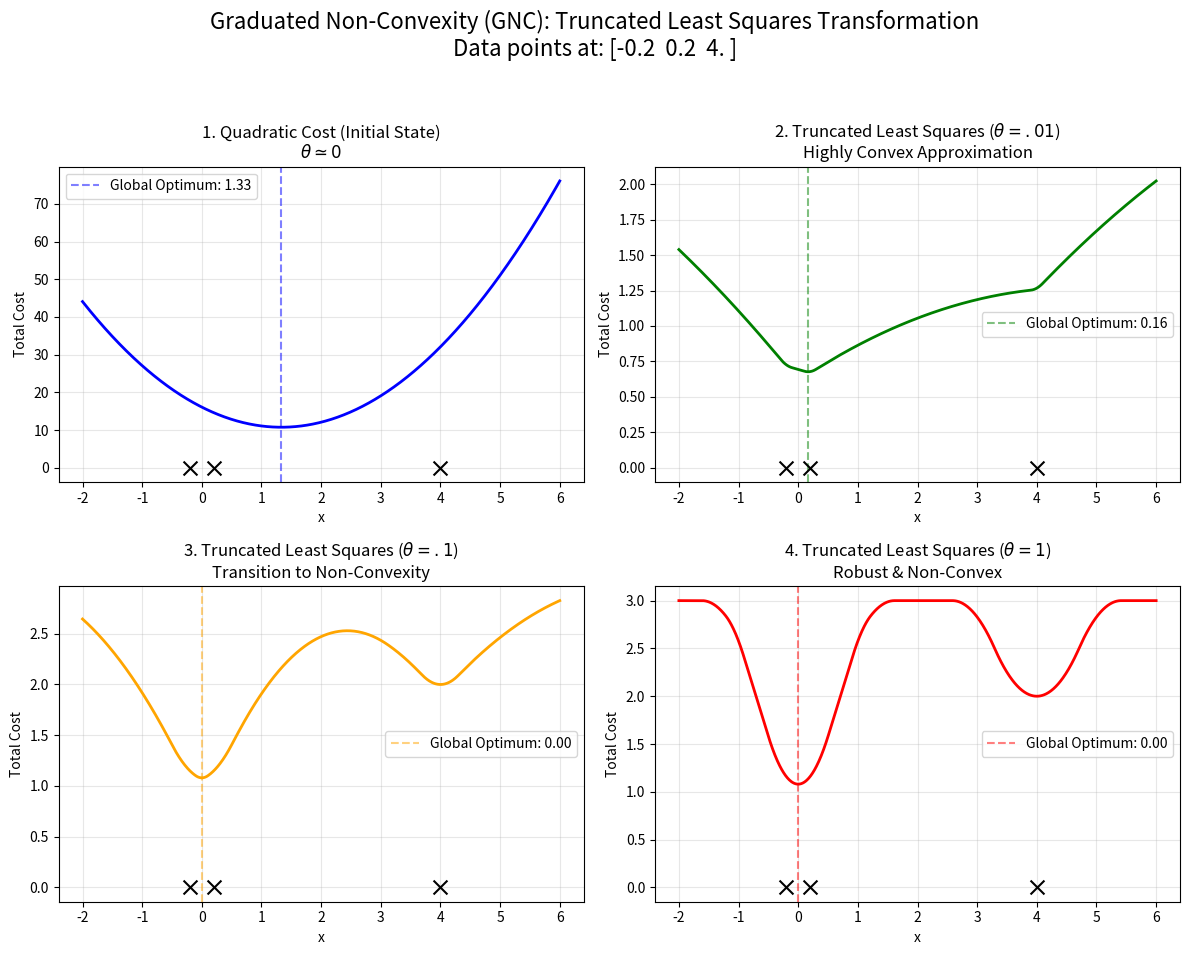

This chart was generated by the following Python code:
import numpy as np
import matplotlib.pyplot as plt

def quadratic_cost(x, data):
    """Standard Least Squares: sum((x - data)^2)"""
    return np.sum((x[:, np.newaxis] - data)**2, axis=1)

def geman_mcclure_cost(x, data, c):
    """
    Standard Geman-McClure Robust Cost Function:
    sum( (y^2/2) / (1 + (y/c)^2) )
    where y = x - data_point
    """
    diff = x[:, np.newaxis] - data
    numerator = (diff**2) / 2
    denominator = 1 + (diff**2 / c**2)
    return np.sum(numerator / denominator, axis=1)

def gnc_geman_mcclure_cost(x, data, c, mu):
    """
    Graduated Geman-McClure robust cost function:
    sum( (mu * c^2 * y^2) / (mu * c^2 + y^2) )
    where y = x - data_point
    As mu -> infinity, this approaches quadratic.
    As mu -> 1, this approaches standard Geman-McClure.
    """
    diff = x[:, np.newaxis] - data
    y_sq = diff**2
    scale = mu * (c**2)
    return np.sum((scale * y_sq) / (scale + y_sq), axis=1)

def gnc_truncated_least_squares_cost(x, data, c, mu):
    """
    Graduated Truncated Least Squares robust cost function based on specific piecewise formula.
    
    Formula:
     y^2 when y^2 < c^2 * (mu/(mu+1))
     2*c*abs(y)*sqrt(mu*(mu+1)) - mu*(c^2 + y^2) when (mu/(mu+1)) <= y^2/c^2 <= ((mu+1)/mu)
     c^2 otherwise
    """
    diff = x[:, np.newaxis] - data
    y_sq = diff**2
    y_abs = np.abs(diff)
    c_sq = c**2
    
    # Pre-calculate terms to avoid division by zero if mu=0
    # We use a tiny epsilon for mu=0 cases
    mu_safe = max(mu, 1e-10)
    
    term1_bound = c_sq * (mu_safe / (mu_safe + 1))
    term2_upper_bound = c_sq * ((mu_safe + 1) / mu_safe)
    
    # Case 1: y^2 < c^2 * (mu/(mu+1))
    mask1 = y_sq < term1_bound
    
    # Case 2: (mu/(mu+1)) <= y^2/c^2 <= ((mu+1)/mu)
    mask2 = (y_sq >= term1_bound) & (y_sq <= term2_upper_bound)
    
    # Case 3: otherwise (y^2/c^2 > (mu+1)/mu)
    mask3 = y_sq > term2_upper_bound
    
    # Calculate costs
    costs = np.zeros_like(y_sq)
    
    costs[mask1] = y_sq[mask1]
    
    # Complex middle term
    costs[mask2] = (2 * c * y_abs[mask2] * np.sqrt(mu_safe * (mu_safe + 1)) 
                    - mu_safe * (c_sq + y_sq[mask2]))
    
    costs[mask3] = c_sq
    
    return np.sum(costs, axis=1)

def plot_robust_costs_gm():
    # 1. Setup Data
    # Measurements on the real line: -.2, .2, and 4 (the outlier)
    data = np.array([-0.2, 0.2, 4.0])
    c_val = 1.0  # Constant scale for the robust kernel
    
    # Range of x (theta) values to evaluate
    x_range = np.linspace(-2, 6, 1000)
    
    # 2. Initialize Plot
    fig, axes = plt.subplots(2, 2, figsize=(12, 10))
    fig.suptitle('Graduated Non-Convexity (GNC): Geman-McClure Transformation\nData points at: ' + str(data), fontsize=16)
    
    # --- Pane 1: Quadratic (Mean) ---
    cost_quad = quadratic_cost(x_range, data)
    axes[0, 0].plot(x_range, cost_quad, color='blue', lw=2)
    axes[0, 0].set_title(r'1. Quadratic Cost (Initial State)' + '\n' + r'$\theta \simeq \infty$')
    axes[0, 0].grid(True, alpha=0.3)
    mean_val = np.mean(data)
    axes[0, 0].axvline(mean_val, color='blue', linestyle='--', alpha=0.5, label=f'Global Optimum: {mean_val:.2f}')
    axes[0, 0].legend()

    # --- Pane 2: GNC Geman-McClure (mu=10) ---
    cost_gnc_high = gnc_geman_mcclure_cost(x_range, data, c=c_val, mu=10.0)
    axes[0, 1].plot(x_range, cost_gnc_high, color='green', lw=2)
    axes[0, 1].set_title(r'2. Graduated Geman-McClure ($\theta=10$)' + '\nHighly Convex Approximation')
    axes[0, 1].grid(True, alpha=0.3)
    # Finding the local minimum for the current cost function
    opt_val_2 = x_range[np.argmin(cost_gnc_high)]
    axes[0, 1].axvline(opt_val_2, color='green', linestyle='--', alpha=0.5, label=f'Global Optimum: {opt_val_2:.2f}')
    axes[0, 1].legend()

    # --- Pane 3: GNC Geman-McClure (mu=2) ---
    cost_gnc_mid = gnc_geman_mcclure_cost(x_range, data, c=c_val, mu=2.0)
    axes[1, 0].plot(x_range, cost_gnc_mid, color='orange', lw=2)
    axes[1, 0].set_title(r'3. Graduated Geman-McClure ($\theta=2$)' + '\nTransition to Non-Convexity')
    axes[1, 0].grid(True, alpha=0.3)
    opt_val_3 = x_range[np.argmin(cost_gnc_mid)]
    axes[1, 0].axvline(opt_val_3, color='orange', linestyle='--', alpha=0.5, label=f'Global Optimum: {opt_val_3:.2f}')
    axes[1, 0].legend()

    # --- Pane 4: Robust Geman-McClure (mu=1) ---
    cost_gm_robust = gnc_geman_mcclure_cost(x_range, data, c=c_val, mu=1.0)
    axes[1, 1].plot(x_range, cost_gm_robust, color='red', lw=2)
    axes[1, 1].set_title(r'4. Geman-McClure ($\theta=1$)' + '\nRobust & Non-Convex')
    axes[1, 1].grid(True, alpha=0.3)
    opt_val_4 = x_range[np.argmin(cost_gm_robust)]
    axes[1, 1].axvline(opt_val_4, color='red', linestyle='--', alpha=0.5, label=f'Global Optimum: {opt_val_4:.2f}')
    axes[1, 1].legend()
    
    # Mark the data points on the x-axis for all plots
    for ax in axes.flat:
        ax.scatter(data, np.zeros_like(data), color='black', marker='x', s=100, zorder=5, label='Data')
        ax.set_xlabel('x')
        ax.set_ylabel('Total Cost')

    plt.tight_layout(rect=[0, 0.03, 1, 0.95])

    plt.savefig('gm_gnc_explanation.pdf', format='pdf')
    print("Figure saved as robust_cost_comparison.pdf")

    plt.show()
def plot_robust_costs_gm():
    # 1. Setup Data
    # Measurements on the real line: -.2, .2, and 4 (the outlier)
    data = np.array([-0.2, 0.2, 4.0])
    c_val = 1.0  # Constant scale for the robust kernel
    
    # Range of x (theta) values to evaluate
    x_range = np.linspace(-2, 6, 1000)
    
    # 2. Initialize Plot
    fig, axes = plt.subplots(2, 2, figsize=(12, 10))
    fig.suptitle('Graduated Non-Convexity (GNC): Truncated Least Squares Transformation\nData points at: ' + str(data), fontsize=16)
    
    # --- Pane 1: Quadratic (Mean) ---
    cost_quad = quadratic_cost(x_range, data)
    axes[0, 0].plot(x_range, cost_quad, color='blue', lw=2)
    axes[0, 0].set_title(r'1. Quadratic Cost (Initial State)' + '\n' + r'$\theta \simeq 0$')
    axes[0, 0].grid(True, alpha=0.3)
    mean_val = np.mean(data)
    axes[0, 0].axvline(mean_val, color='blue', linestyle='--', alpha=0.5, label=f'Global Optimum: {mean_val:.2f}')
    axes[0, 0].legend()

    # --- Pane 2: GNC Geman-McClure (mu=10) ---
    cost_gnc_high = gnc_truncated_least_squares_cost(x_range, data, c=c_val, mu=.01)
    axes[0, 1].plot(x_range, cost_gnc_high, color='green', lw=2)
    axes[0, 1].set_title(r'2. Truncated Least Squares ($\theta=.01$)' + '\nHighly Convex Approximation')
    axes[0, 1].grid(True, alpha=0.3)
    # Finding the local minimum for the current cost function
    opt_val_2 = x_range[np.argmin(cost_gnc_high)]
    axes[0, 1].axvline(opt_val_2, color='green', linestyle='--', alpha=0.5, label=f'Global Optimum: {opt_val_2:.2f}')
    axes[0, 1].legend()

    # --- Pane 3: GNC Geman-McClure (mu=2) ---
    cost_gnc_mid = gnc_truncated_least_squares_cost(x_range, data, c=c_val, mu=.1)
    axes[1, 0].plot(x_range, cost_gnc_mid, color='orange', lw=2)
    axes[1, 0].set_title(r'3. Truncated Least Squares ($\theta=.1$)' + '\nTransition to Non-Convexity')
    axes[1, 0].grid(True, alpha=0.3)
    opt_val_3 = x_range[np.argmin(cost_gnc_mid)]
    axes[1, 0].axvline(opt_val_3, color='orange', linestyle='--', alpha=0.5, label=f'Global Optimum: {opt_val_3:.2f}')
    axes[1, 0].legend()

    # --- Pane 4: Robust Geman-McClure (mu=1) ---
    cost_gm_robust = gnc_truncated_least_squares_cost(x_range, data, c=c_val, mu=1.0)
    axes[1, 1].plot(x_range, cost_gm_robust, color='red', lw=2)
    axes[1, 1].set_title(r'4. Truncated Least Squares ($\theta=1$)' + '\nRobust & Non-Convex')
    axes[1, 1].grid(True, alpha=0.3)
    opt_val_4 = x_range[np.argmin(cost_gm_robust)]
    axes[1, 1].axvline(opt_val_4, color='red', linestyle='--', alpha=0.5, label=f'Global Optimum: {opt_val_4:.2f}')
    axes[1, 1].legend()
    
    # Mark the data points on the x-axis for all plots
    for ax in axes.flat:
        ax.scatter(data, np.zeros_like(data), color='black', marker='x', s=100, zorder=5, label='Data')
        ax.set_xlabel('x')
        ax.set_ylabel('Total Cost')

    plt.tight_layout(rect=[0, 0.03, 1, 0.95])

    plt.savefig('tls_gnc_explanation.pdf', format='pdf')
    print("Figure saved as tls_gnc_explanation.pdf")

    plt.show()

if __name__ == "__main__":
    plot_robust_costs_gm()
